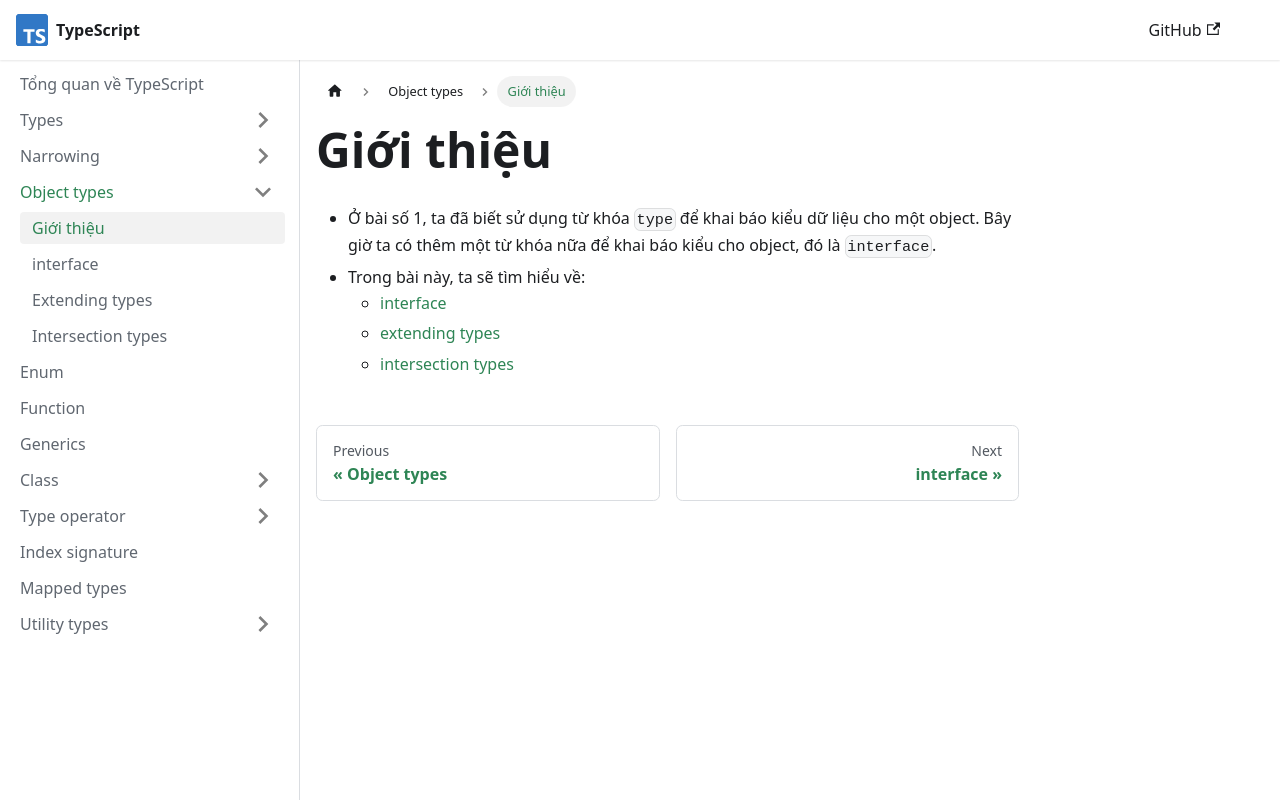

repository: nmc-docs/typescript · page: object-types/introduce/index.html · generator: docusaurus

---
sidebar_position: 1
---

# Giới thiệu

- Ở bài số 1, ta đã biết sử dụng từ khóa `type` để khai báo kiểu dữ liệu cho một object. Bây giờ ta có thêm một từ khóa nữa để khai báo kiểu cho object, đó là `interface`.
- Trong bài này, ta sẽ tìm hiểu về:
  - [interface](./interface)
  - [extending types](./extending-types)
  - [intersection types](./intersection-types)
